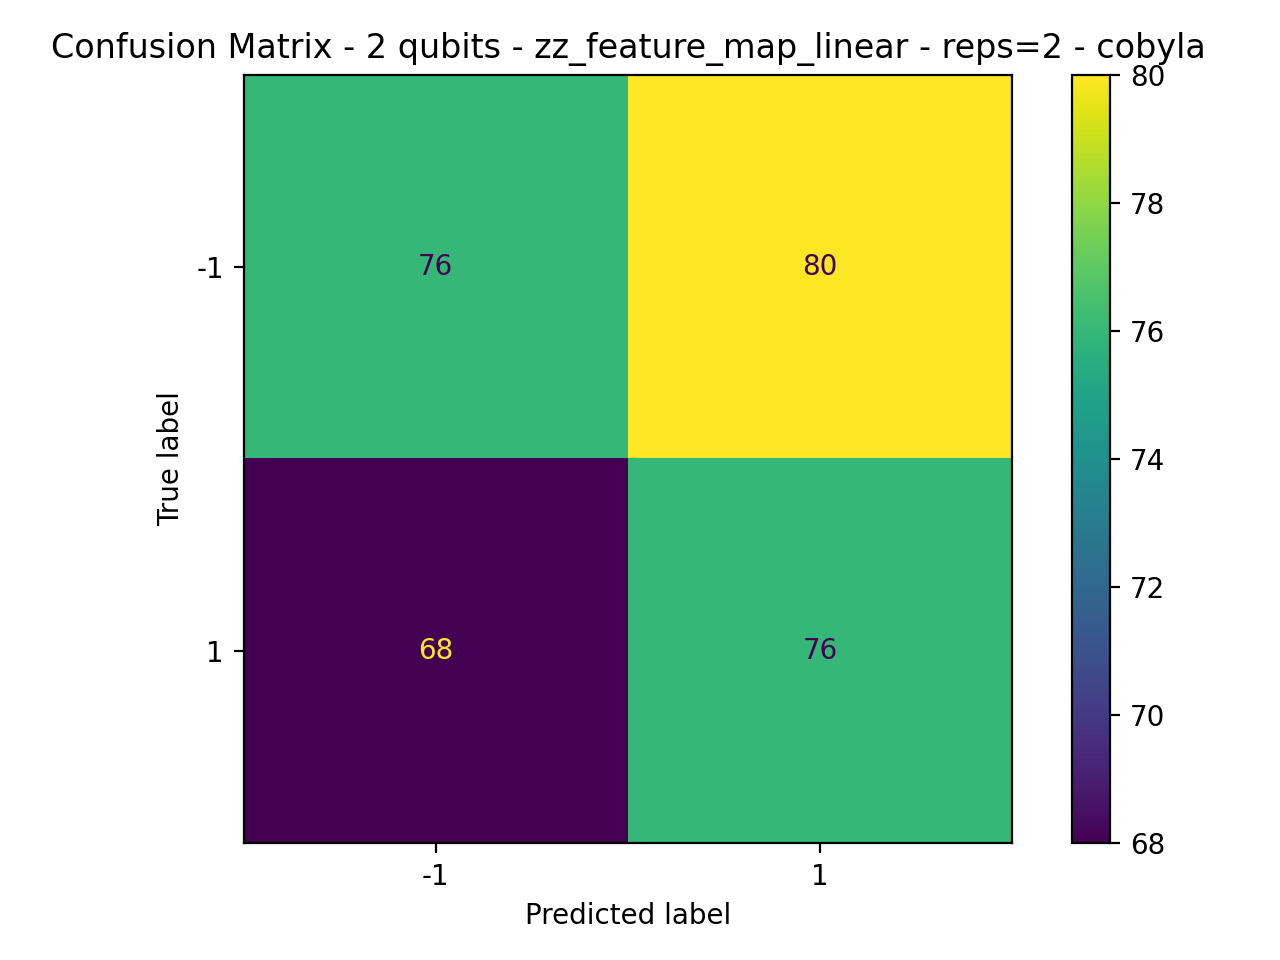

Source data for this figure (header and first rows):
76, 80
68, 76
